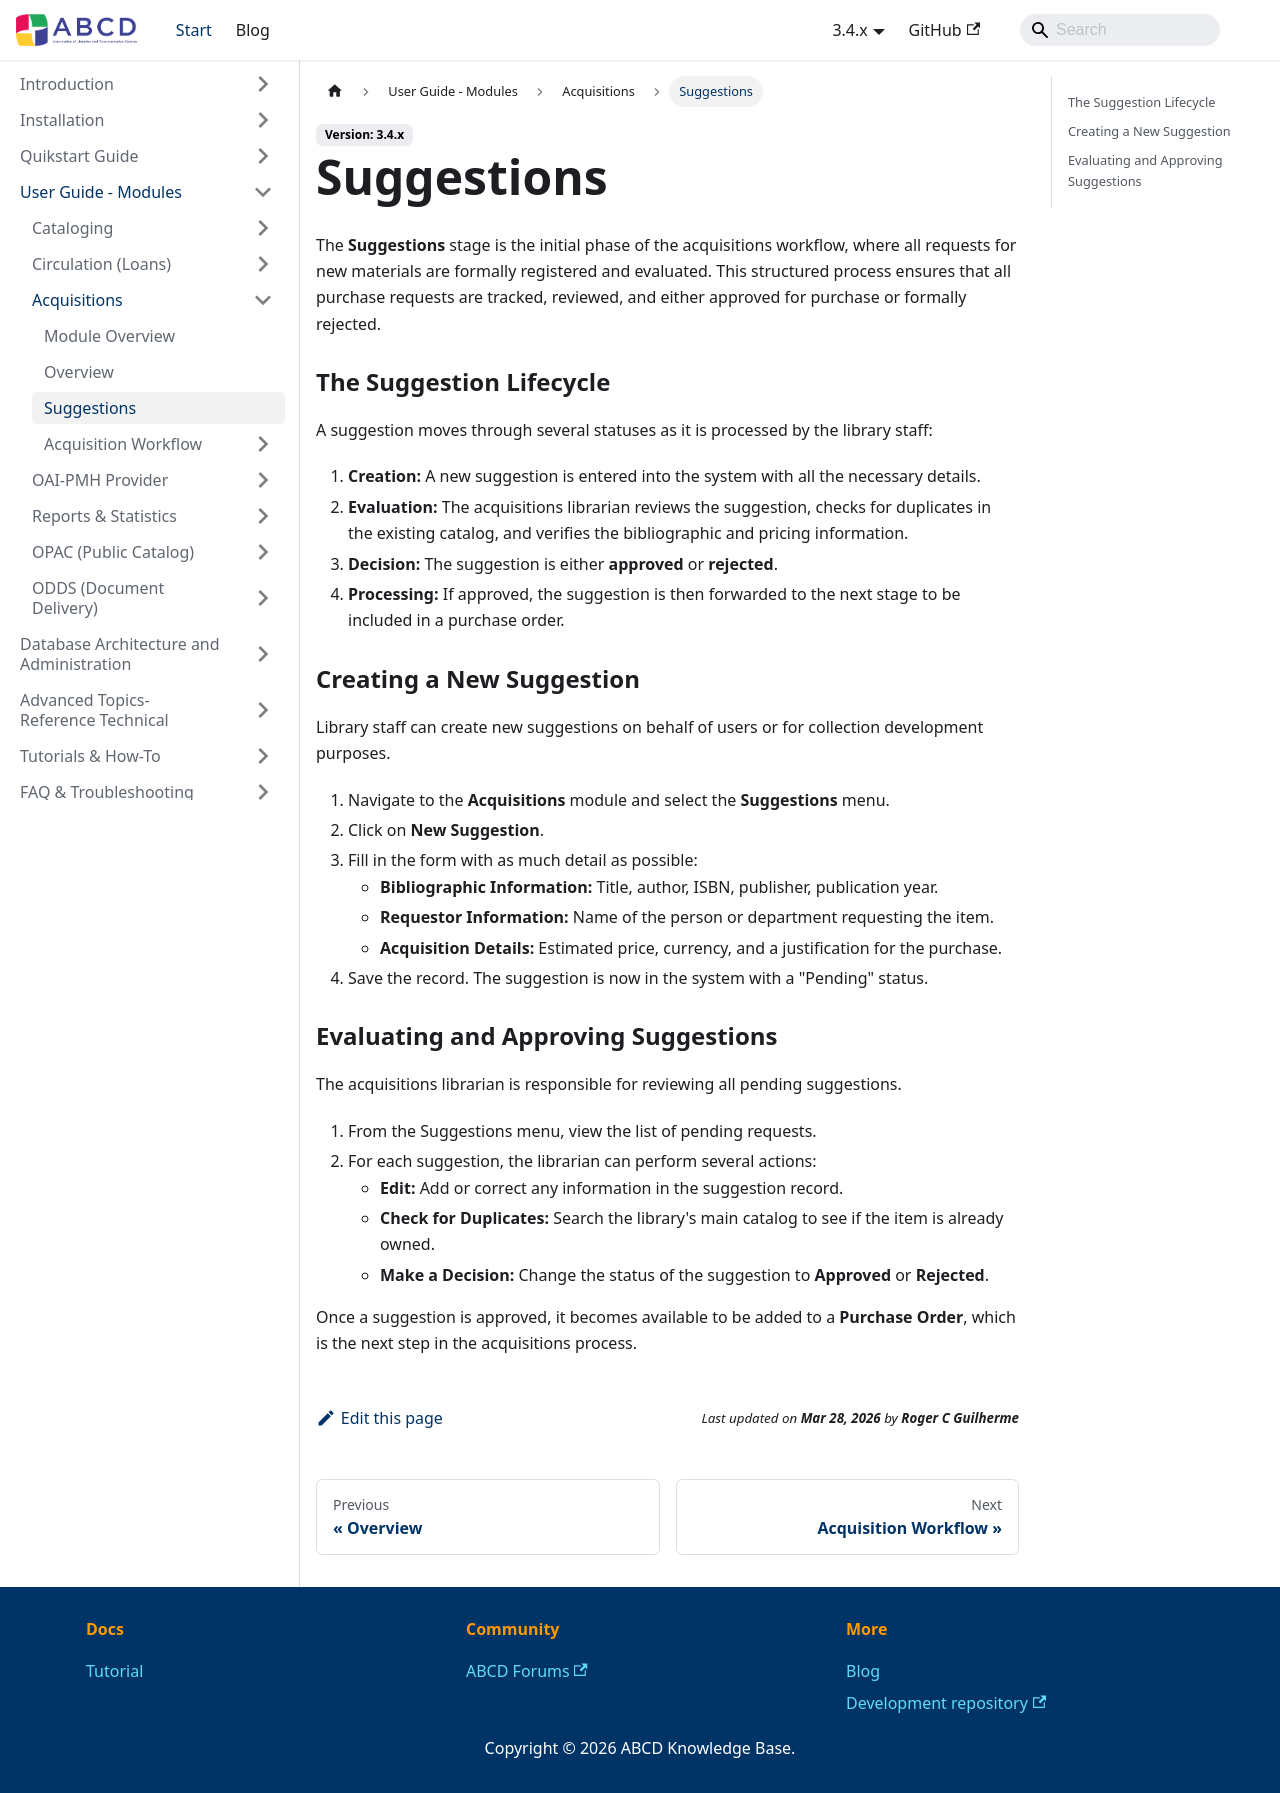

repository: ABCD-DEVCOM/ABCD-DEVCOM.github.io · page: docs/3.4/abcd-modules/acquisitions/suggestions.html · generator: docusaurus

---
sidebar_position: 2
title: Suggestions
---

# Suggestions

The **Suggestions** stage is the initial phase of the acquisitions workflow, where all requests for new materials are formally registered and evaluated. This structured process ensures that all purchase requests are tracked, reviewed, and either approved for purchase or formally rejected.

### The Suggestion Lifecycle

A suggestion moves through several statuses as it is processed by the library staff:

1.  **Creation:** A new suggestion is entered into the system with all the necessary details.
2.  **Evaluation:** The acquisitions librarian reviews the suggestion, checks for duplicates in the existing catalog, and verifies the bibliographic and pricing information.
3.  **Decision:** The suggestion is either **approved** or **rejected**.
4.  **Processing:** If approved, the suggestion is then forwarded to the next stage to be included in a purchase order.

### Creating a New Suggestion

Library staff can create new suggestions on behalf of users or for collection development purposes.

1.  Navigate to the **Acquisitions** module and select the **Suggestions** menu.
2.  Click on **New Suggestion**.
3.  Fill in the form with as much detail as possible:
    * **Bibliographic Information:** Title, author, ISBN, publisher, publication year.
    * **Requestor Information:** Name of the person or department requesting the item.
    * **Acquisition Details:** Estimated price, currency, and a justification for the purchase.
4.  Save the record. The suggestion is now in the system with a "Pending" status.

### Evaluating and Approving Suggestions

The acquisitions librarian is responsible for reviewing all pending suggestions.

1.  From the Suggestions menu, view the list of pending requests.
2.  For each suggestion, the librarian can perform several actions:
    * **Edit:** Add or correct any information in the suggestion record.
    * **Check for Duplicates:** Search the library's main catalog to see if the item is already owned.
    * **Make a Decision:** Change the status of the suggestion to **Approved** or **Rejected**.

Once a suggestion is approved, it becomes available to be added to a **Purchase Order**, which is the next step in the acquisitions process.
